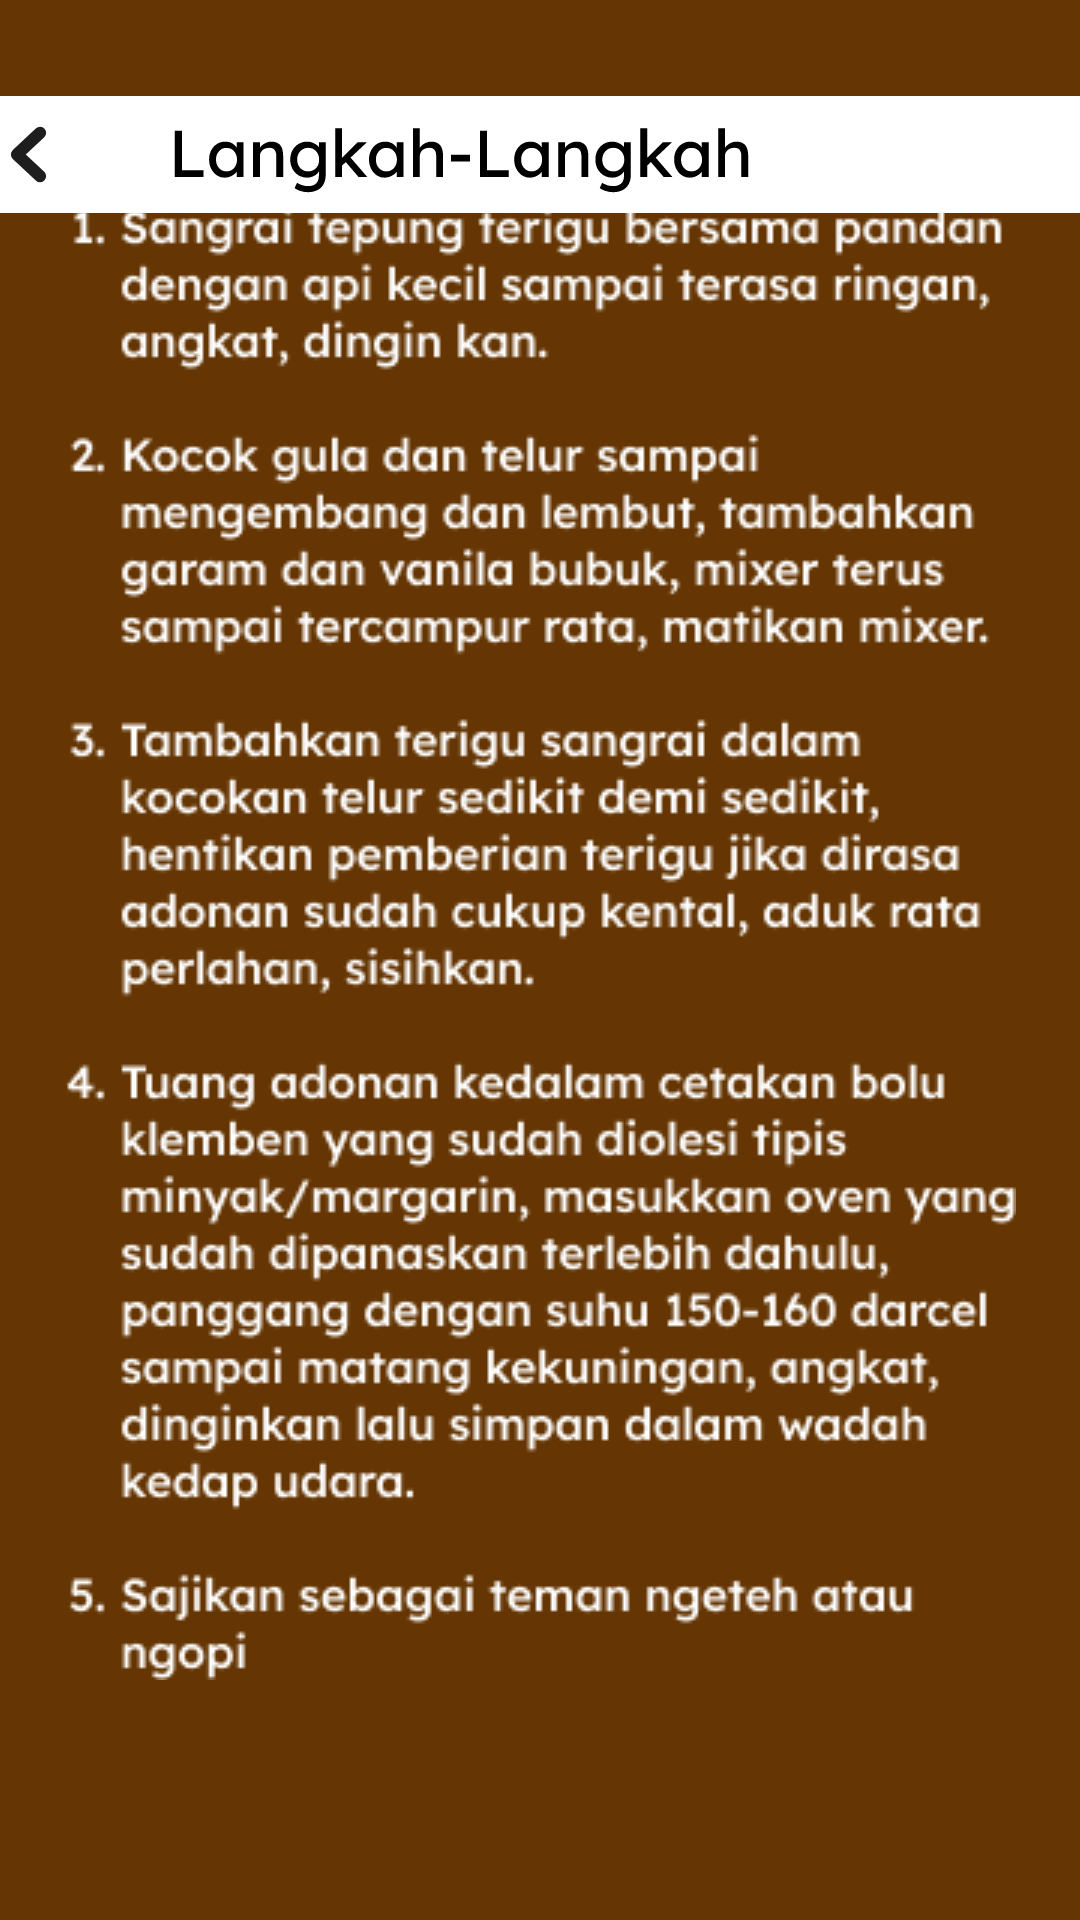

The Android layout XML behind this screen, and the referenced resources:
<!-- AndroidManifest.xml: application theme Theme.Boluku -->
<!-- res/layout/activity_langkah_bolu_kemojo.xml -->
<?xml version="1.0" encoding="utf-8"?>
<android.support.constraint.ConstraintLayout xmlns:android="http://schemas.android.com/apk/res/android"
    xmlns:app="http://schemas.android.com/apk/res-auto"
    xmlns:tools="http://schemas.android.com/tools"
    android:layout_width="match_parent"
    android:layout_height="match_parent"
    android:background="@color/cokelat"
    tools:context=".langkah_bolu_kemojo">

    <ImageButton
        android:id="@+id/imageButton32"
        android:layout_width="wrap_content"
        android:layout_height="wrap_content"
        android:background="@drawable/riple_abuabu"
        app:layout_constraintBottom_toBottomOf="parent"
        app:layout_constraintStart_toStartOf="parent"
        app:layout_constraintTop_toTopOf="parent"
        app:layout_constraintVertical_bias="0.053"
        app:srcCompat="@drawable/tombol_langkah2" />

    <ImageView
        android:id="@+id/imageView15"
        android:layout_width="wrap_content"
        android:layout_height="wrap_content"
        app:layout_constraintBottom_toBottomOf="parent"
        app:layout_constraintEnd_toEndOf="parent"
        app:layout_constraintStart_toStartOf="parent"
        app:layout_constraintTop_toTopOf="parent"
        app:layout_constraintVertical_bias="0.462"
        app:srcCompat="@drawable/text_langkah_bolu_klemben" />
</android.support.constraint.ConstraintLayout>
<!-- resources referenced by this layout -->
<resources>
  <color name="cokelat">#653604</color>
  <!-- drawable text_langkah_bolu_klemben: png bitmap (drawable-v24, 35031 bytes) -->
  <!-- drawable tombol_langkah2: vector/xml drawable (drawable, 11113 chars, omitted) -->
  <style name="Theme.Boluku" parent="Theme.AppCompat.Light.NoActionBar">
          
          <item name="colorPrimary">@color/purple_500</item>
          <item name="colorPrimaryDark">@color/cokelat</item>
          <item name="colorAccent">@color/teal_200</item>
          
      </style>
  <color name="purple_500">#FF6200EE</color>
  <color name="teal_200">#FF03DAC5</color>
</resources>
